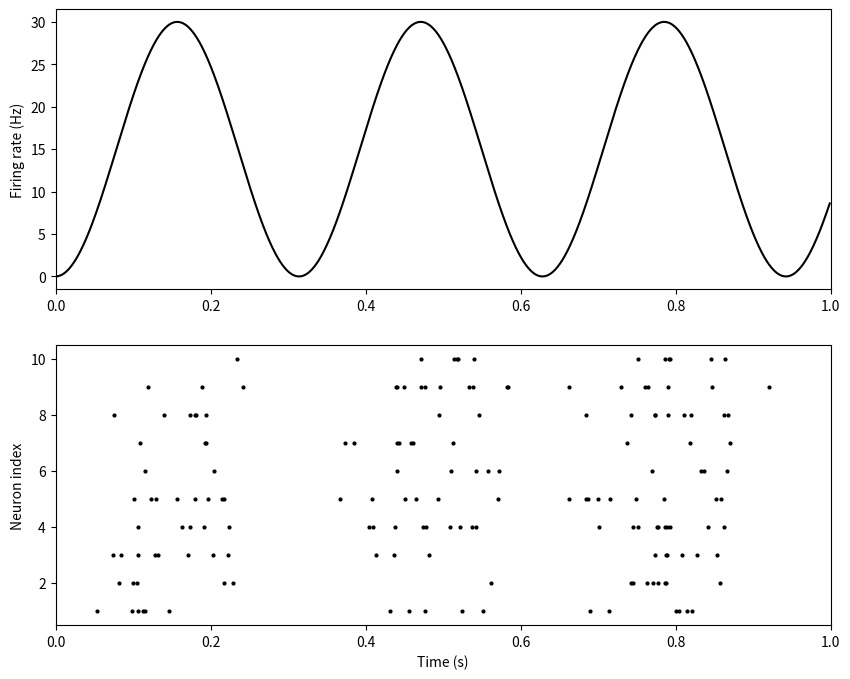

Reproduce this figure in Python. (Note: this script raises an exception after producing the figure.)
import numpy as np
import matplotlib.pyplot as plt
from tqdm import tqdm
np.random.seed(seed=0)

dt = 1e-3; T = 1; nt = round(T/dt)
n_neuron = 10
t = np.arange(nt)*dt

fr = np.expand_dims(30*np.sin(10*t)**2, 1)

spikes = np.where(np.random.rand(nt, n_neuron) < fr*dt, 1, 0)

plt.figure(figsize=(10, 8))
plt.subplot(2, 1, 1)
plt.plot(t, fr[:, 0], color="k")
plt.ylabel('Firing rate (Hz)')
plt.xlim(0, T)

plt.subplot(2, 1, 2)
for i in range(n_neuron):
	plt.plot(t, spikes[:, i]*(i+1), 'ko', markersize=2, \
			rasterized=True)
plt.xlabel('Time (s)'); plt.ylabel('Neuron index')
plt.xlim(0, T); plt.ylim(0.5, n_neuron+0.5)
plt.savefig('results/ISI3.png')
